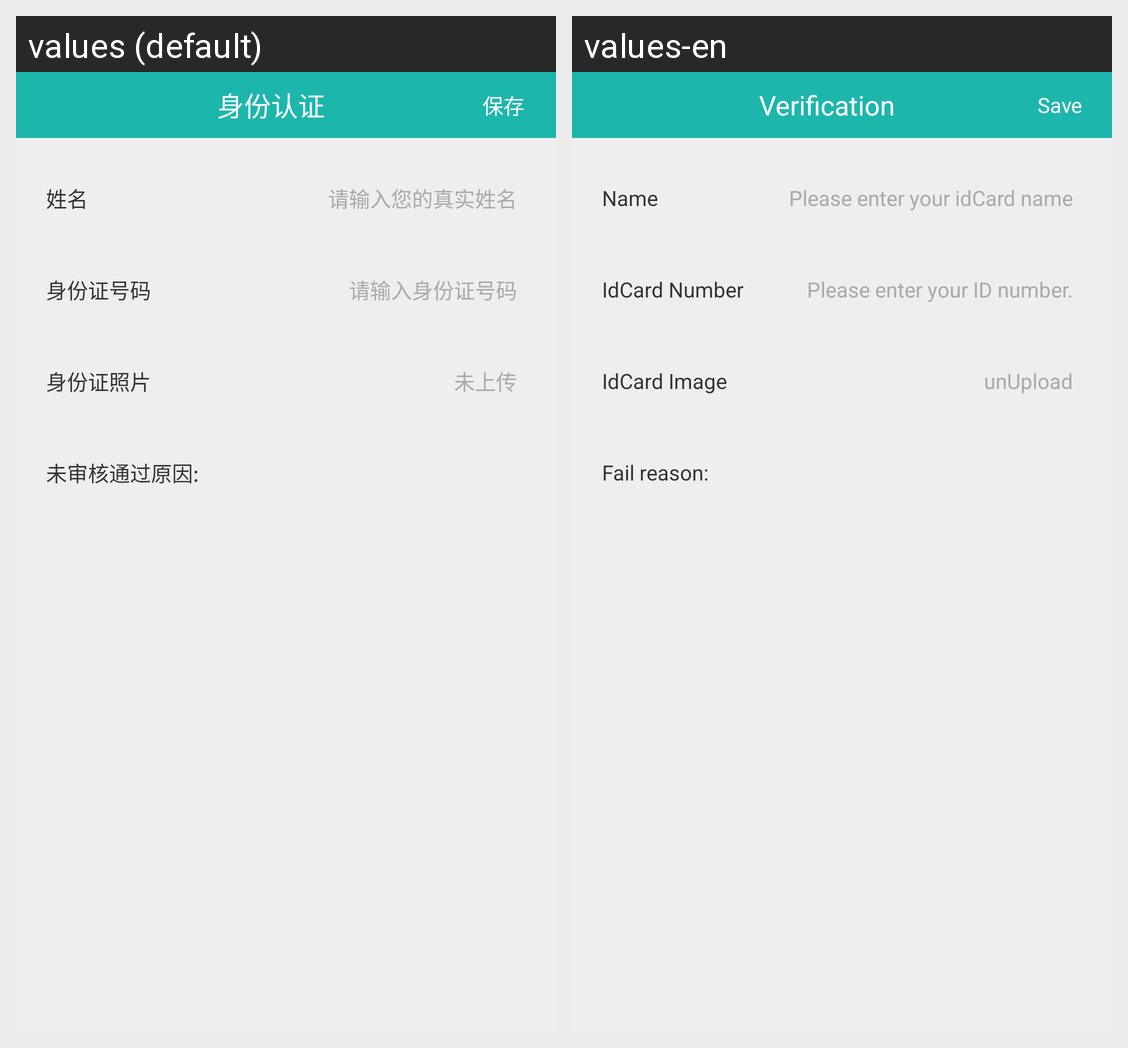

Locale-by-locale string values for the Android screen shown in this grid:
Android screen res/layout/activity_credit_info.xml rendered under 2 locales, left to right: values (default), values-en. Device: Nexus 5 (rendered at 1080×1920; each locale shown at half size, 540×960, under a caption strip naming it); theme AppThemeDay.
Strings drawn on this screen, with the default value and each locale's value (text and hints the layout hard-codes, and strings that could not be matched under every locale, appear in the picture but are not listed):

my_credit
  values: 身份认证
  values-en: Verification

save
  values: 保存
  values-en: Save

name
  values: 姓名
  values-en: Name

IdCardNameInput
  values: 请输入您的真实姓名
  values-en: Please enter your idCard name

IdCardNumber
  values: 身份证号码
  values-en: IdCard Number

IdCardNumberInput
  values: 请输入身份证号码
  values-en: Please enter your ID number.

IdCardImage
  values: 身份证照片
  values-en: IdCard Image

unUpload
  values: 未上传
  values-en: unUpload

failReason
  values: 未审核通过原因:
  values-en: Fail reason:
